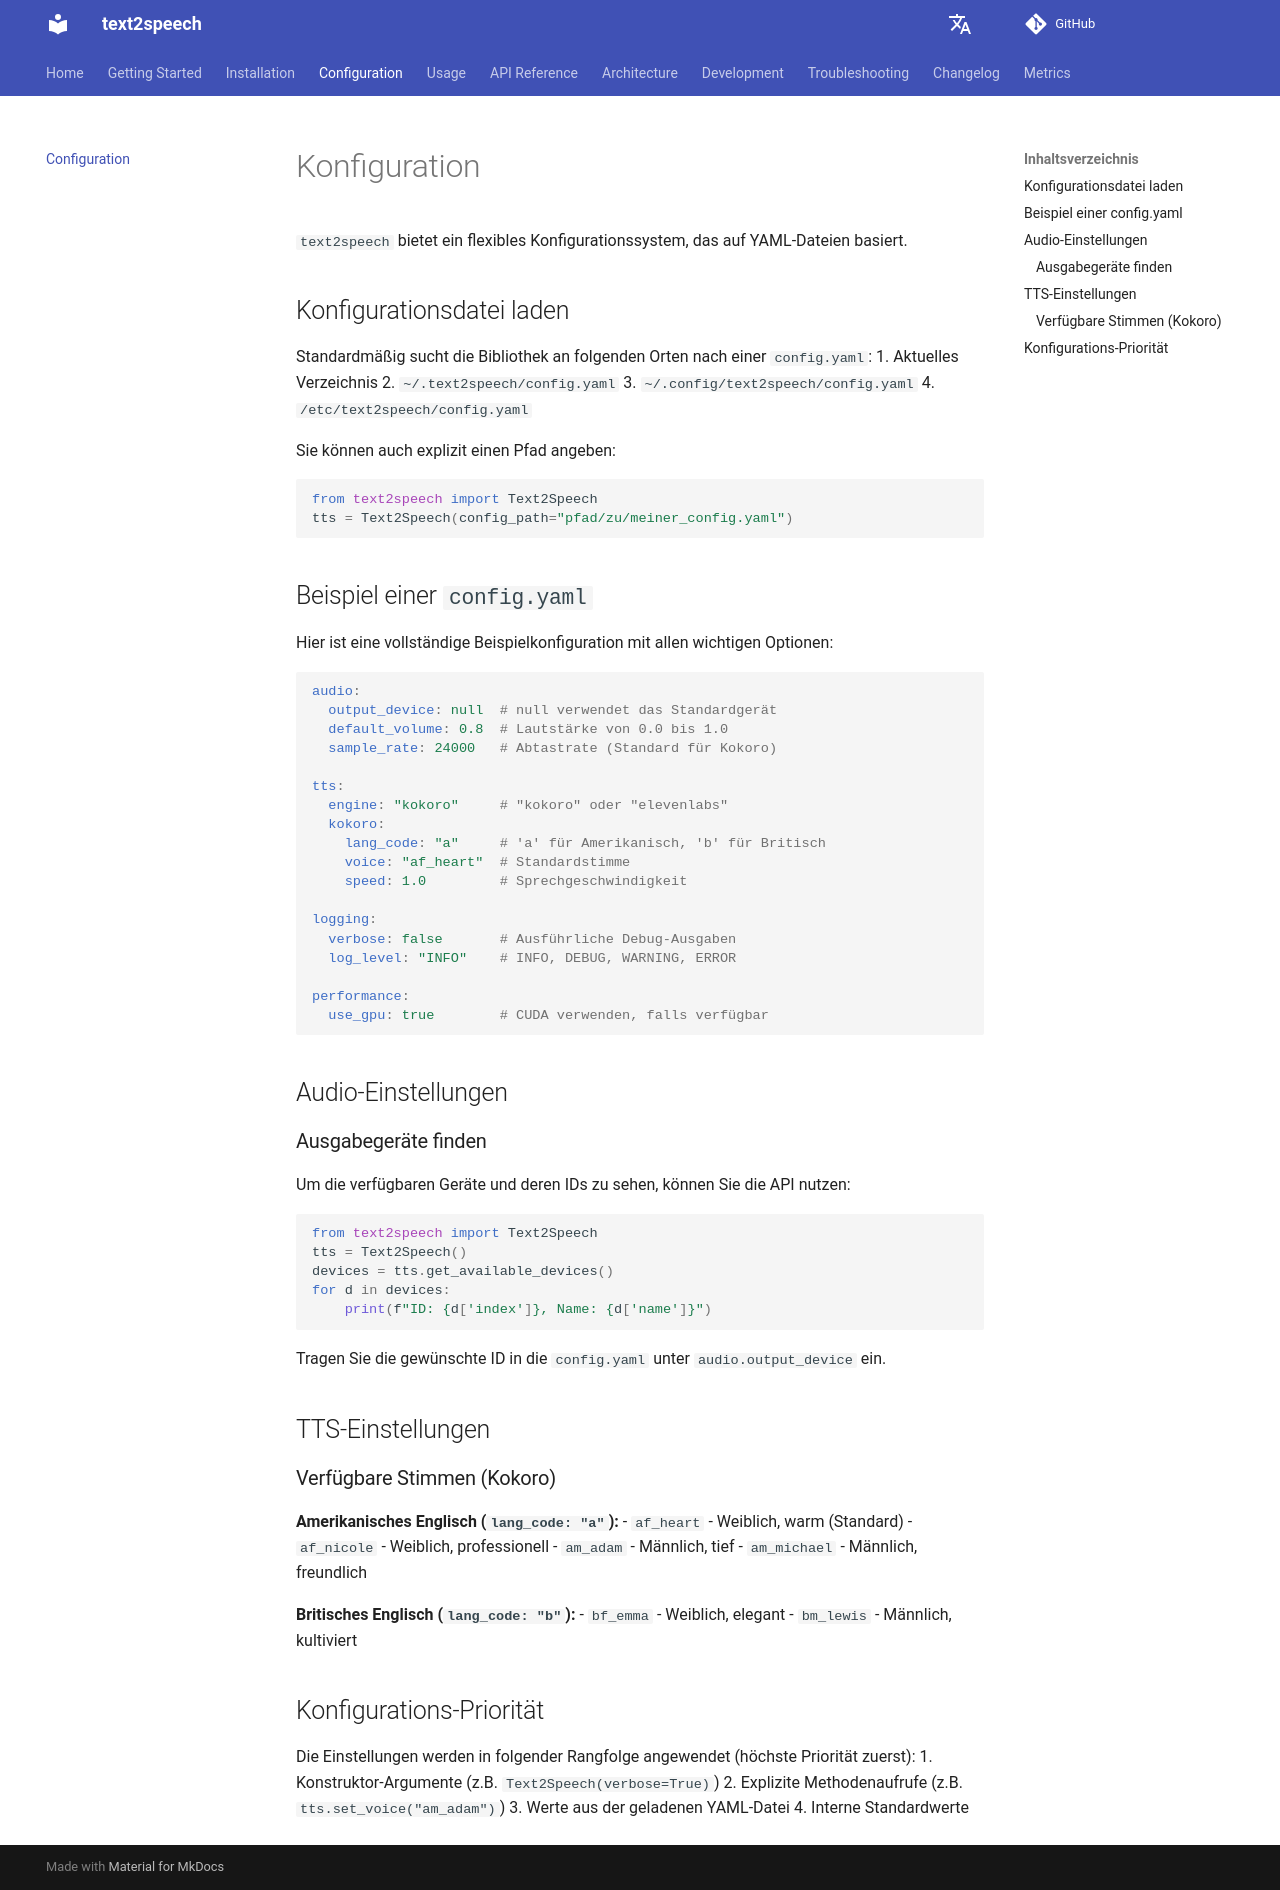

repository: dgaida/text2speech · page: 0.2.0/configuration/index.html · generator: mkdocs

# Konfiguration

`text2speech` bietet ein flexibles Konfigurationssystem, das auf YAML-Dateien basiert.

## Konfigurationsdatei laden

Standardmäßig sucht die Bibliothek an folgenden Orten nach einer `config.yaml`:  
1. Aktuelles Verzeichnis  
2. `~/.text2speech/config.yaml`  
3. `~/.config/text2speech/config.yaml`  
4. `/etc/text2speech/config.yaml`  

Sie können auch explizit einen Pfad angeben:

```python
from text2speech import Text2Speech
tts = Text2Speech(config_path="pfad/zu/meiner_config.yaml")
```

## Beispiel einer `config.yaml`

Hier ist eine vollständige Beispielkonfiguration mit allen wichtigen Optionen:

```yaml
audio:
  output_device: null  # null verwendet das Standardgerät
  default_volume: 0.8  # Lautstärke von 0.0 bis 1.0
  sample_rate: 24000   # Abtastrate (Standard für Kokoro)

tts:
  engine: "kokoro"     # "kokoro" oder "elevenlabs"
  kokoro:
    lang_code: "a"     # 'a' für Amerikanisch, 'b' für Britisch
    voice: "af_heart"  # Standardstimme
    speed: 1.0         # Sprechgeschwindigkeit

logging:
  verbose: false       # Ausführliche Debug-Ausgaben
  log_level: "INFO"    # INFO, DEBUG, WARNING, ERROR

performance:
  use_gpu: true        # CUDA verwenden, falls verfügbar
```

## Audio-Einstellungen

### Ausgabegeräte finden
Um die verfügbaren Geräte und deren IDs zu sehen, können Sie die API nutzen:

```python
from text2speech import Text2Speech
tts = Text2Speech()
devices = tts.get_available_devices()
for d in devices:
    print(f"ID: {d['index']}, Name: {d['name']}")
```

Tragen Sie die gewünschte ID in die `config.yaml` unter `audio.output_device` ein.

## TTS-Einstellungen

### Verfügbare Stimmen (Kokoro)

**Amerikanisches Englisch (`lang_code: "a"`):**  
- `af_heart` - Weiblich, warm (Standard)  
- `af_nicole` - Weiblich, professionell  
- `am_adam` - Männlich, tief  
- `am_michael` - Männlich, freundlich  

**Britisches Englisch (`lang_code: "b"`):**  
- `bf_emma` - Weiblich, elegant  
- `bm_lewis` - Männlich, kultiviert  

## Konfigurations-Priorität

Die Einstellungen werden in folgender Rangfolge angewendet (höchste Priorität zuerst):  
1. Konstruktor-Argumente (z.B. `Text2Speech(verbose=True)`)  
2. Explizite Methodenaufrufe (z.B. `tts.set_voice("am_adam")`)  
3. Werte aus der geladenen YAML-Datei  
4. Interne Standardwerte  
